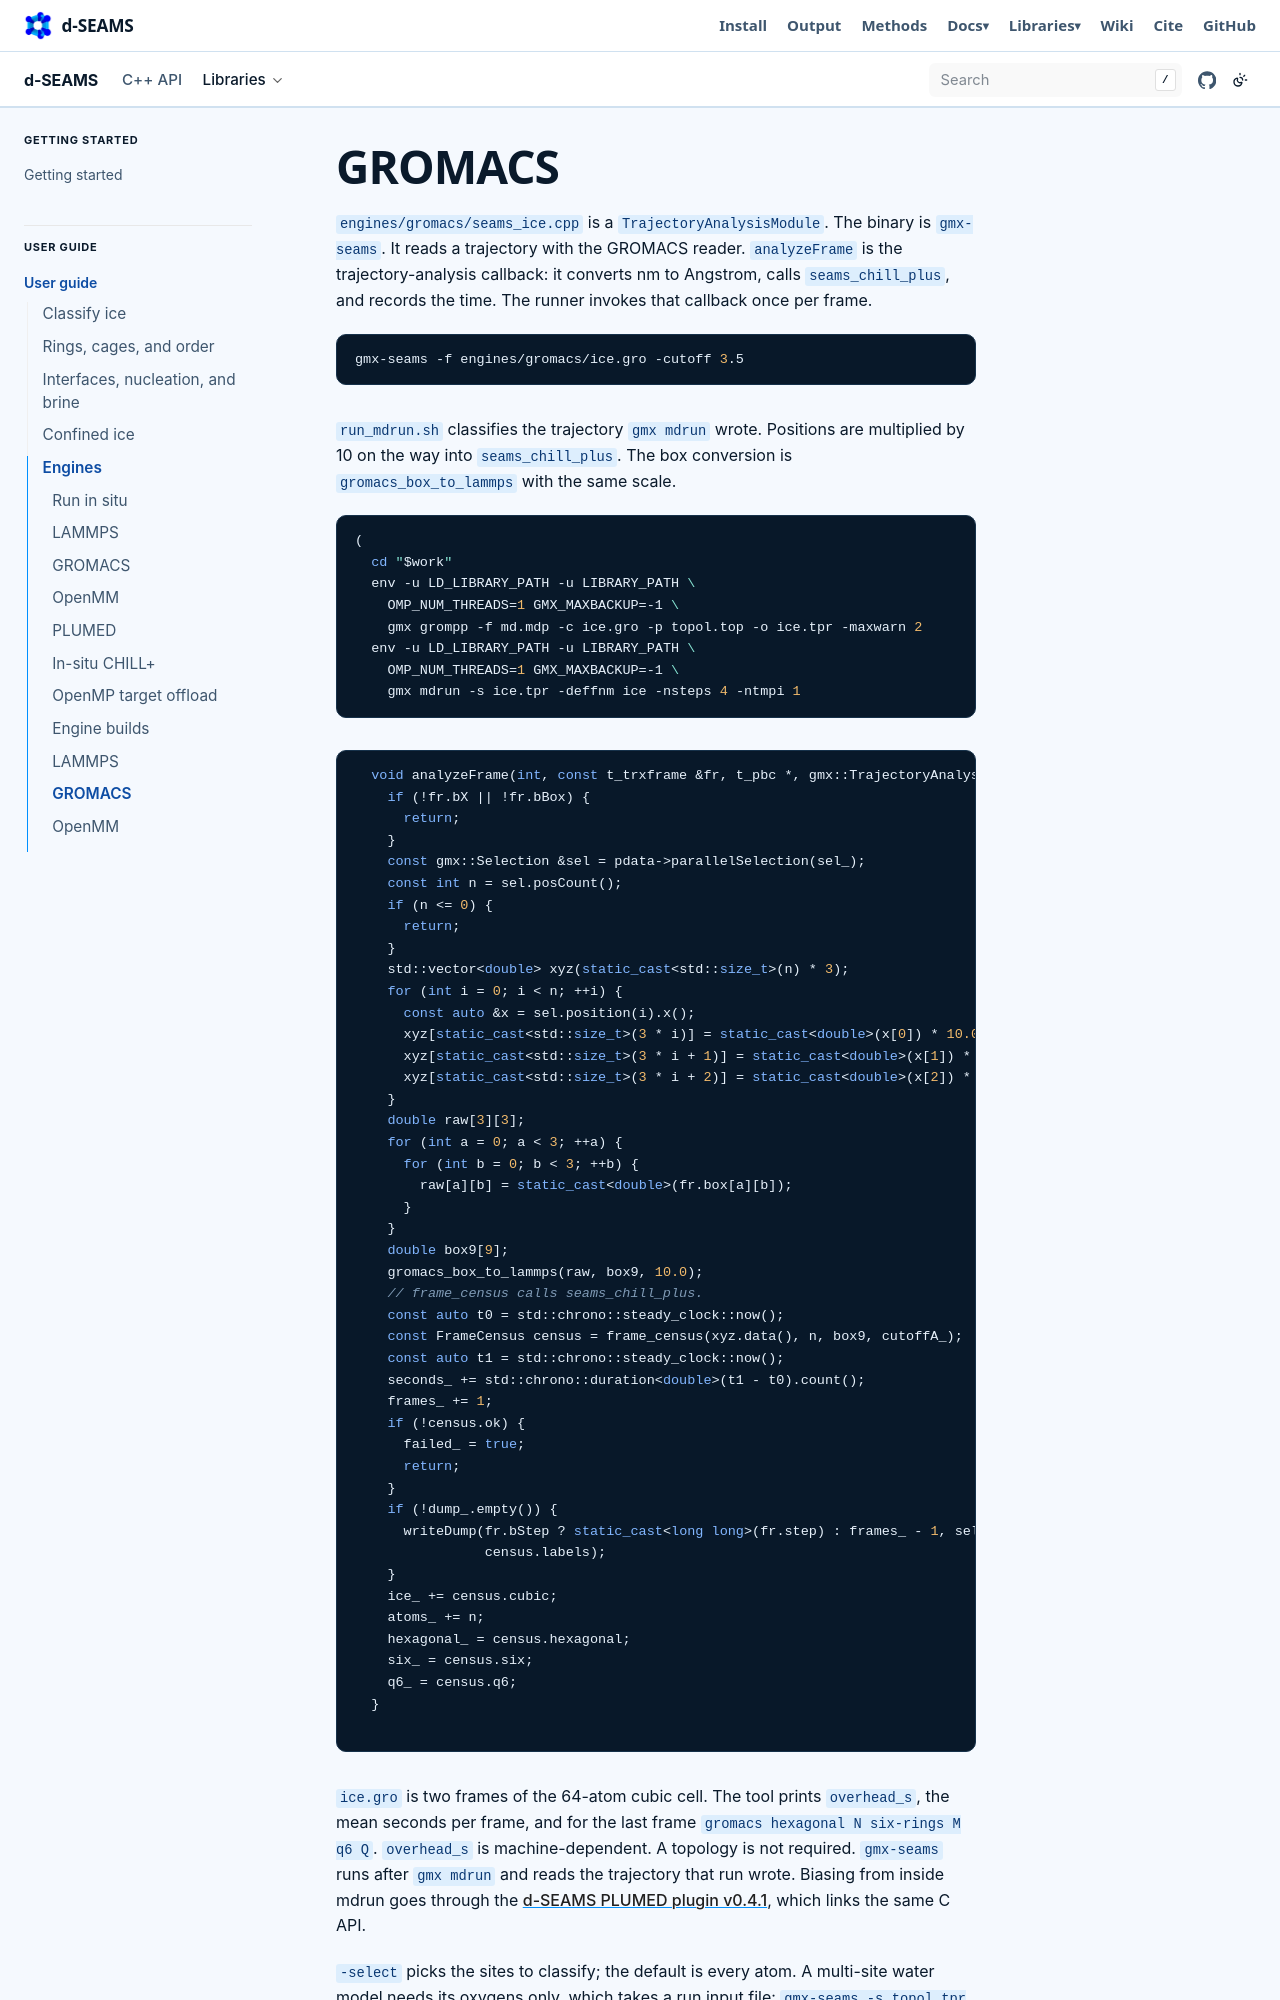

repository: d-SEAMS/seams-core · page: engines/gromacs.html · generator: sphinx

# GROMACS

`engines/gromacs/seams_ice.cpp` is a `TrajectoryAnalysisModule`. The binary
is `gmx-seams`. It reads a trajectory with the GROMACS reader. `analyzeFrame`
is the trajectory-analysis callback: it converts nm to Angstrom, calls
`seams_chill_plus`, and records the time. The runner invokes that callback
once per frame.

```bash
gmx-seams -f engines/gromacs/ice.gro -cutoff 3.5
```

`run_mdrun.sh` classifies the trajectory `gmx mdrun` wrote. Positions are
multiplied by 10 on the way into `seams_chill_plus`. The box conversion is
`gromacs_box_to_lammps` with the same scale.

```{literalinclude} ../../../engines/gromacs/run_mdrun.sh
:language: bash
:lines: 21-28
```

```{literalinclude} ../../../engines/gromacs/seams_ice.cpp
:language: cpp
:start-at: void analyzeFrame
:end-before: void finishAnalysis
```

`ice.gro` is two frames of the 64-atom cubic cell. The tool prints
`overhead_s`, the mean seconds per frame, and for the last frame
`gromacs hexagonal N six-rings M q6 Q`. `overhead_s` is machine-dependent.
A topology is not required.
`gmx-seams` runs after `gmx mdrun` and reads the trajectory that run wrote.
Biasing from inside mdrun goes through the
[d-SEAMS PLUMED plugin v0.4.1](plumed.md), which links the same C API.
